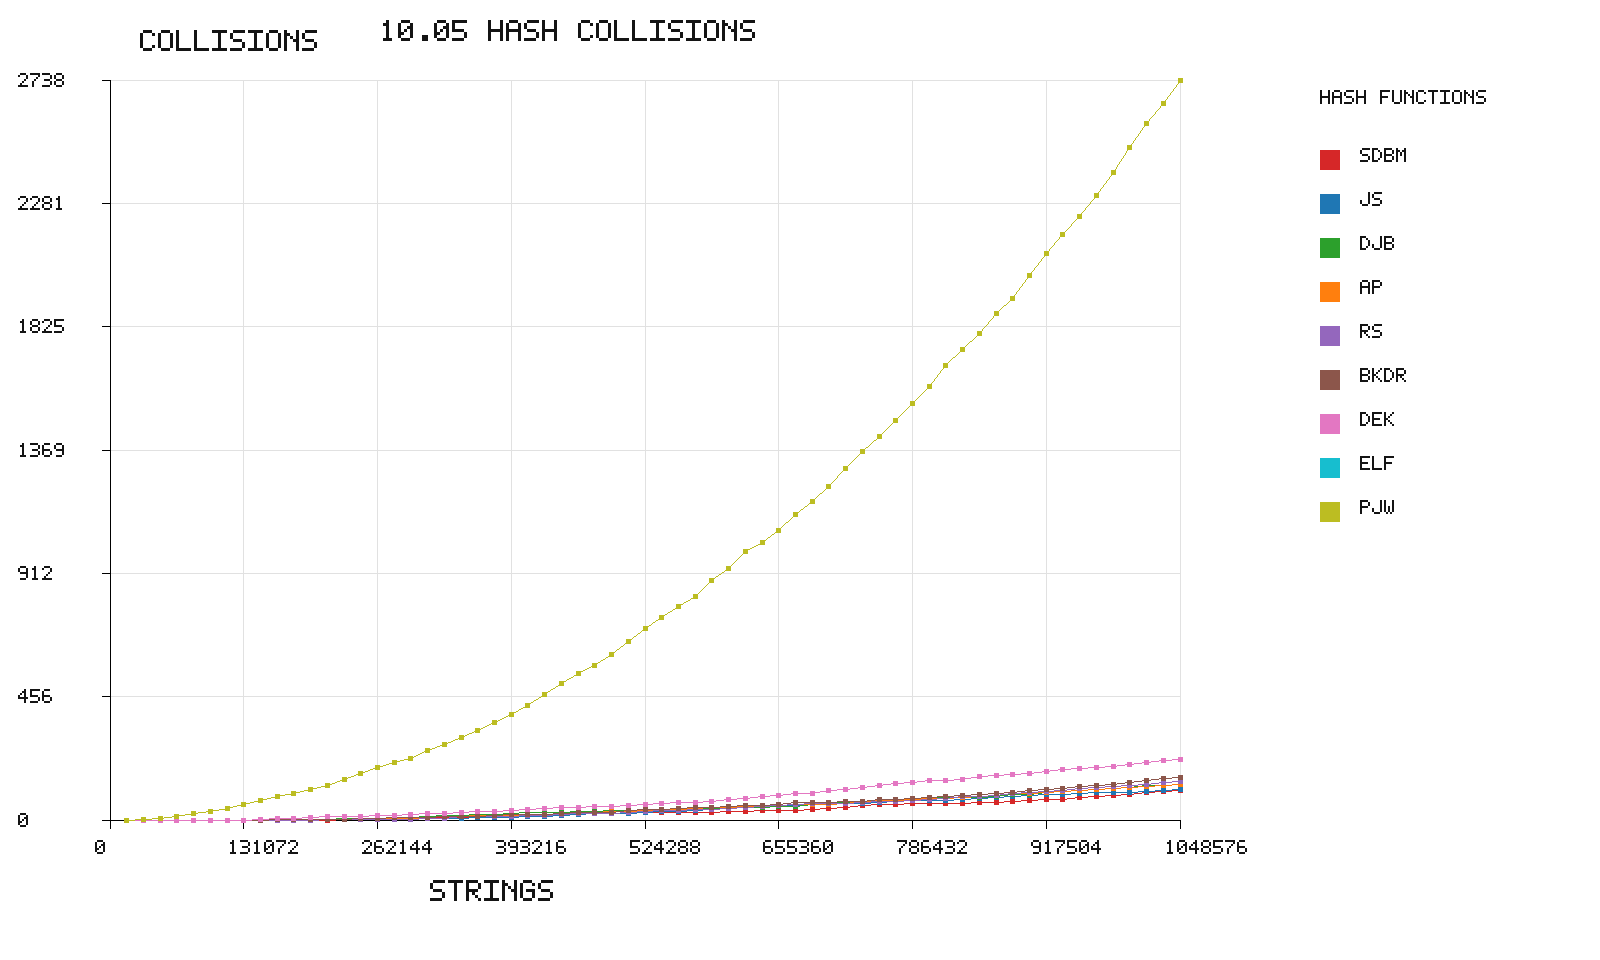

The table this chart was drawn from, first rows:
count, SDBM, JS, DJB, AP, RS, BKDR, DEK, ELF, PJW
16384, 0, 0, 0, 0, 0, 0, 0, 0, 0
32768, 0, 0, 0, 0, 0, 0, 0, 4, 4
49152, 0, 0, 0, 0, 0, 1, 0, 11, 11
65536, 0, 0, 0, 0, 0, 1, 0, 18, 18
81920, 1, 0, 0, 0, 0, 1, 0, 26, 26
98304, 1, 0, 0, 3, 0, 1, 1, 35, 35
114688, 1, 0, 1, 3, 0, 1, 2, 47, 47
131072, 1, 1, 1, 3, 0, 2, 2, 61, 61
147456, 1, 2, 1, 3, 0, 2, 4, 75, 75
163840, 1, 3, 3, 4, 0, 4, 8, 92, 92
180224, 2, 4, 5, 4, 2, 5, 9, 101, 101
196608, 2, 4, 6, 4, 3, 7, 13, 115, 115
212992, 2, 5, 6, 5, 4, 7, 15, 131, 131
229376, 4, 6, 8, 6, 4, 7, 16, 153, 153
245760, 5, 7, 8, 8, 5, 9, 18, 177, 177
262144, 6, 7, 10, 8, 5, 10, 19, 199, 199
278528, 7, 9, 12, 8, 6, 12, 22, 216, 216
294912, 9, 9, 13, 10, 7, 12, 24, 233, 233
311296, 10, 11, 16, 13, 8, 14, 29, 259, 259
327680, 12, 11, 20, 16, 8, 16, 29, 283, 283
344064, 14, 11, 22, 16, 15, 17, 32, 308, 308
360448, 14, 12, 24, 19, 16, 17, 35, 335, 335
376832, 15, 12, 25, 21, 17, 19, 36, 365, 365
393216, 16, 13, 28, 22, 17, 24, 37, 395, 395
409600, 17, 15, 31, 23, 19, 24, 41, 429, 429
425984, 19, 18, 33, 25, 21, 24, 45, 467, 467
442368, 23, 22, 33, 29, 25, 29, 49, 507, 507
458752, 24, 24, 35, 30, 26, 30, 51, 546, 546
475136, 27, 26, 36, 31, 27, 32, 53, 575, 575
491520, 27, 28, 38, 35, 29, 32, 54, 616, 616
507904, 29, 29, 39, 35, 33, 37, 57, 663, 663
524288, 30, 31, 40, 37, 34, 43, 62, 711, 711
540672, 30, 35, 42, 40, 37, 44, 64, 752, 752
557056, 30, 36, 44, 42, 38, 48, 68, 795, 795
573440, 31, 39, 47, 47, 41, 49, 70, 832, 832
589824, 32, 42, 48, 49, 42, 51, 73, 890, 890
606208, 34, 47, 48, 50, 48, 54, 79, 936, 936
622592, 36, 49, 50, 52, 51, 56, 83, 996, 996
638976, 38, 55, 51, 57, 53, 59, 89, 1029, 1029
655360, 39, 56, 52, 58, 57, 62, 95, 1076, 1076
671744, 40, 58, 54, 61, 60, 67, 100, 1134, 1134
688128, 42, 61, 60, 61, 63, 69, 103, 1182, 1182
704512, 47, 64, 64, 61, 64, 69, 113, 1239, 1239
720896, 50, 64, 67, 65, 66, 71, 117, 1305, 1305
737280, 57, 64, 70, 72, 69, 72, 125, 1366, 1366
753664, 60, 67, 74, 75, 72, 78, 132, 1422, 1422
770048, 62, 71, 79, 77, 73, 80, 139, 1482, 1482
786432, 64, 75, 81, 80, 77, 83, 144, 1543, 1543
802816, 65, 75, 83, 82, 80, 86, 149, 1607, 1607
819200, 65, 76, 87, 84, 85, 89, 151, 1687, 1687
835584, 65, 81, 87, 88, 89, 95, 154, 1744, 1744
851968, 70, 83, 87, 92, 92, 98, 164, 1804, 1804
868352, 70, 86, 92, 96, 96, 101, 168, 1879, 1879
884736, 71, 91, 97, 102, 102, 106, 171, 1935, 1935
901120, 76, 95, 99, 103, 107, 111, 177, 2019, 2019
917504, 79, 97, 104, 104, 108, 118, 183, 2100, 2100
933888, 81, 99, 109, 108, 114, 121, 189, 2171, 2171
950272, 87, 102, 112, 113, 119, 128, 194, 2235, 2235
966656, 92, 105, 115, 117, 125, 132, 199, 2313, 2313
983040, 95, 105, 122, 120, 129, 135, 202, 2401, 2401
... 4 more rows
